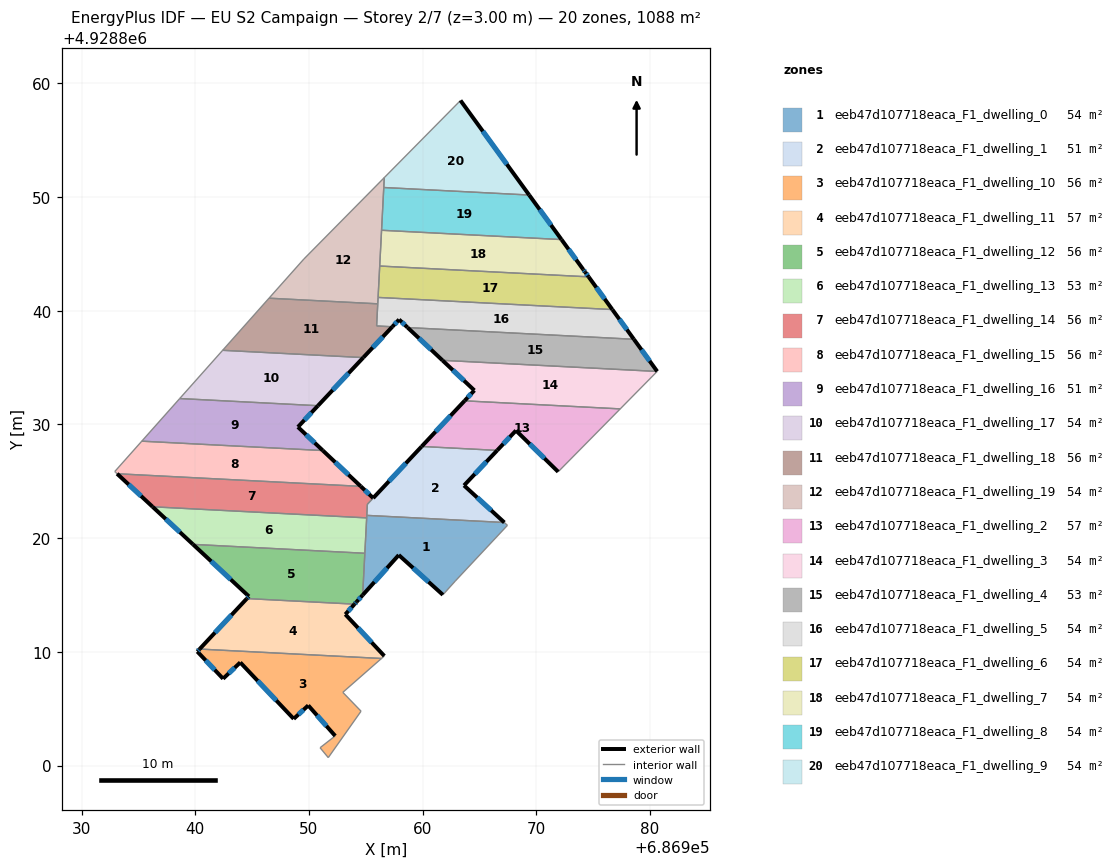
=== STOREY PLAN SPEC (per zone: floor XY polygon, exterior-wall plan segments, windows/doors) ===
zone 1: eeb47d107718eaca_F1_dwelling_0  (53.9 m²)
  floor: (686967.18, 4928821.38) (686967.46, 4928821.12) (686962.88, 4928816.23) (686961.78, 4928815.01) (686957.90, 4928818.51) (686954.72, 4928814.99) (686955.09, 4928822.00)
  exterior wall: (686957.90, 4928818.51) – (686961.78, 4928815.01)  [5.2 m]
    window: (686959.16, 4928817.38) – (686960.52, 4928816.15)  [1.9 m²]
  exterior wall: (686954.72, 4928814.99) – (686957.90, 4928818.51)  [4.7 m]
    window: (686955.76, 4928816.14) – (686956.86, 4928817.37)  [1.7 m²]
  interior walls: 7
zone 2: eeb47d107718eaca_F1_dwelling_1  (51.1 m²)
  floor: (686966.55, 4928827.72) (686963.64, 4928824.63) (686967.18, 4928821.38) (686955.09, 4928822.00) (686955.14, 4928822.98) (686959.91, 4928828.06)
  exterior wall: (686963.64, 4928824.63) – (686966.55, 4928827.72)  [4.2 m]
    window: (686964.59, 4928825.64) – (686965.61, 4928826.71)  [1.6 m²]
  exterior wall: (686967.18, 4928821.38) – (686963.64, 4928824.63)  [4.8 m]
    window: (686966.03, 4928822.43) – (686964.79, 4928823.57)  [1.8 m²]
  exterior wall: (686959.91, 4928828.06) – (686955.65, 4928823.52)  [6.2 m]
    window: (686958.52, 4928826.59) – (686957.03, 4928825.00)  [2.3 m²]
  interior walls: 4
zone 3: eeb47d107718eaca_F1_dwelling_10  (56.4 m²)
  floor: (686956.38, 4928809.42) (686952.98, 4928806.44) (686954.58, 4928804.78) (686951.70, 4928800.70) (686950.98, 4928801.57) (686952.31, 4928802.61) (686949.94, 4928805.29) (686948.66, 4928804.11) (686943.96, 4928809.07) (686942.45, 4928807.63) (686940.18, 4928810.03) (686940.38, 4928810.24)
  exterior wall: (686949.94, 4928805.29) – (686952.31, 4928802.61)  [3.6 m]
    window: (686950.71, 4928804.41) – (686951.54, 4928803.48)  [1.3 m²]
  exterior wall: (686948.66, 4928804.11) – (686949.94, 4928805.29)  [1.7 m]
    window: (686949.07, 4928804.49) – (686949.52, 4928804.90)  [0.6 m²]
  exterior wall: (686943.96, 4928809.07) – (686948.66, 4928804.11)  [6.8 m]
    window: (686945.49, 4928807.45) – (686947.13, 4928805.72)  [2.5 m²]
  exterior wall: (686942.45, 4928807.63) – (686943.96, 4928809.07)  [2.1 m]
    window: (686942.94, 4928808.10) – (686943.47, 4928808.60)  [0.8 m²]
  exterior wall: (686940.18, 4928810.03) – (686942.45, 4928807.63)  [3.3 m]
    window: (686940.92, 4928809.25) – (686941.71, 4928808.41)  [1.2 m²]
  exterior wall: (686940.38, 4928810.24) – (686940.18, 4928810.03)  [0.3 m]
    window: (686940.31, 4928810.17) – (686940.24, 4928810.10)  [0.1 m²]
  interior walls: 6
zone 4: eeb47d107718eaca_F1_dwelling_11  (57.1 m²)
  floor: (686954.01, 4928814.19) (686953.20, 4928813.29) (686956.63, 4928809.63) (686956.38, 4928809.42) (686940.38, 4928810.24) (686944.54, 4928814.68)
  exterior wall: (686944.54, 4928814.68) – (686940.38, 4928810.24)  [6.1 m]
    window: (686943.19, 4928813.24) – (686941.73, 4928811.69)  [2.2 m²]
  exterior wall: (686953.20, 4928813.29) – (686954.01, 4928814.19)  [1.2 m]
    window: (686953.46, 4928813.59) – (686953.74, 4928813.90)  [0.4 m²]
  exterior wall: (686956.63, 4928809.63) – (686953.20, 4928813.29)  [5.0 m]
    window: (686955.51, 4928810.83) – (686954.31, 4928812.10)  [1.8 m²]
  interior walls: 3
zone 5: eeb47d107718eaca_F1_dwelling_12  (55.9 m²)
  floor: (686954.91, 4928818.67) (686954.72, 4928814.99) (686954.18, 4928814.38) (686954.01, 4928814.19) (686944.54, 4928814.68) (686944.72, 4928814.88) (686939.80, 4928819.45)
  exterior wall: (686939.80, 4928819.45) – (686944.72, 4928814.88)  [6.7 m]
    window: (686941.40, 4928817.96) – (686943.12, 4928816.36)  [2.5 m²]
  exterior wall: (686954.18, 4928814.38) – (686954.72, 4928814.99)  [0.8 m]
    window: (686954.36, 4928814.58) – (686954.55, 4928814.79)  [0.3 m²]
  exterior wall: (686954.01, 4928814.19) – (686954.18, 4928814.38)  [0.3 m]
    window: (686954.06, 4928814.26) – (686954.12, 4928814.32)  [0.1 m²]
  exterior wall: (686944.72, 4928814.88) – (686944.54, 4928814.68)  [0.3 m]
    window: (686944.66, 4928814.81) – (686944.60, 4928814.75)  [0.1 m²]
  interior walls: 3
zone 6: eeb47d107718eaca_F1_dwelling_13  (53.0 m²)
  floor: (686955.07, 4928821.78) (686954.91, 4928818.67) (686939.80, 4928819.45) (686936.25, 4928822.76)
  exterior wall: (686936.25, 4928822.76) – (686939.80, 4928819.45)  [4.9 m]
    window: (686937.40, 4928821.68) – (686938.64, 4928820.53)  [1.8 m²]
  interior walls: 3
zone 7: eeb47d107718eaca_F1_dwelling_14  (56.2 m²)
  floor: (686954.56, 4928824.55) (686955.65, 4928823.52) (686955.14, 4928822.98) (686955.07, 4928821.78) (686936.25, 4928822.76) (686933.12, 4928825.66)
  exterior wall: (686955.65, 4928823.52) – (686954.56, 4928824.55)  [1.5 m]
    window: (686955.29, 4928823.86) – (686954.91, 4928824.22)  [0.5 m²]
  exterior wall: (686933.12, 4928825.66) – (686936.25, 4928822.76)  [4.3 m]
    window: (686934.14, 4928824.72) – (686935.23, 4928823.70)  [1.6 m²]
  interior walls: 5
zone 8: eeb47d107718eaca_F1_dwelling_15  (56.1 m²)
  floor: (686951.22, 4928827.70) (686954.56, 4928824.55) (686933.12, 4928825.66) (686933.01, 4928825.77) (686932.92, 4928825.86) (686935.30, 4928828.53)
  exterior wall: (686954.56, 4928824.55) – (686951.22, 4928827.70)  [4.6 m]
    window: (686953.47, 4928825.58) – (686952.31, 4928826.68)  [1.7 m²]
  interior walls: 5
zone 9: eeb47d107718eaca_F1_dwelling_16  (51.2 m²)
  floor: (686950.79, 4928831.65) (686949.03, 4928829.77) (686951.22, 4928827.70) (686935.30, 4928828.53) (686938.63, 4928832.28)
  exterior wall: (686949.03, 4928829.77) – (686950.79, 4928831.65)  [2.6 m]
    window: (686949.60, 4928830.38) – (686950.22, 4928831.04)  [0.9 m²]
  exterior wall: (686951.22, 4928827.70) – (686949.03, 4928829.77)  [3.0 m]
    window: (686950.51, 4928828.38) – (686949.74, 4928829.10)  [1.1 m²]
  interior walls: 3
zone 10: eeb47d107718eaca_F1_dwelling_17  (54.4 m²)
  floor: (686954.78, 4928835.88) (686950.79, 4928831.65) (686938.63, 4928832.28) (686942.41, 4928836.52)
  exterior wall: (686950.79, 4928831.65) – (686954.78, 4928835.88)  [5.8 m]
    window: (686952.09, 4928833.02) – (686953.48, 4928834.50)  [2.1 m²]
  interior walls: 3
zone 11: eeb47d107718eaca_F1_dwelling_18  (55.5 m²)
  floor: (686956.05, 4928840.61) (686955.95, 4928838.66) (686957.33, 4928838.59) (686954.78, 4928835.88) (686942.41, 4928836.52) (686946.49, 4928841.10)
  exterior wall: (686954.78, 4928835.88) – (686957.33, 4928838.59)  [3.7 m]
    window: (686955.61, 4928836.76) – (686956.50, 4928837.71)  [1.4 m²]
  interior walls: 5
zone 12: eeb47d107718eaca_F1_dwelling_19  (54.4 m²)
  floor: (686956.62, 4928851.71) (686956.05, 4928840.61) (686946.49, 4928841.10) (686949.55, 4928844.54)
  interior walls: 8
zone 13: eeb47d107718eaca_F1_dwelling_2  (56.5 m²)
  floor: (686977.38, 4928831.37) (686971.92, 4928825.83) (686968.21, 4928829.46) (686966.55, 4928827.72) (686959.91, 4928828.06) (686963.68, 4928832.08)
  exterior wall: (686963.68, 4928832.08) – (686959.91, 4928828.06)  [5.5 m]
    window: (686962.46, 4928830.77) – (686961.14, 4928829.37)  [2.0 m²]
  exterior wall: (686968.21, 4928829.46) – (686971.92, 4928825.83)  [5.2 m]
    window: (686969.41, 4928828.28) – (686970.71, 4928827.01)  [1.9 m²]
  exterior wall: (686966.55, 4928827.72) – (686968.21, 4928829.46)  [2.4 m]
    window: (686967.09, 4928828.29) – (686967.67, 4928828.90)  [0.9 m²]
  interior walls: 3
zone 14: eeb47d107718eaca_F1_dwelling_3  (53.9 m²)
  floor: (686980.62, 4928834.66) (686977.38, 4928831.37) (686963.68, 4928832.08) (686964.55, 4928832.99) (686961.74, 4928835.64)
  exterior wall: (686961.74, 4928835.64) – (686964.55, 4928832.99)  [3.9 m]
    window: (686962.65, 4928834.78) – (686963.63, 4928833.85)  [1.4 m²]
  exterior wall: (686964.55, 4928832.99) – (686963.68, 4928832.08)  [1.3 m]
    window: (686964.27, 4928832.70) – (686963.96, 4928832.37)  [0.5 m²]
  interior walls: 3
zone 15: eeb47d107718eaca_F1_dwelling_4  (52.8 m²)
  floor: (686978.58, 4928837.49) (686980.62, 4928834.66) (686961.74, 4928835.64) (686958.68, 4928838.52)
  exterior wall: (686958.68, 4928838.52) – (686961.74, 4928835.64)  [4.2 m]
    window: (686959.67, 4928837.58) – (686960.74, 4928836.58)  [1.5 m²]
  exterior wall: (686980.63, 4928834.66) – (686978.58, 4928837.49)  [3.5 m]
    window: (686979.96, 4928835.58) – (686979.24, 4928836.57)  [1.3 m²]
  interior walls: 2
zone 16: eeb47d107718eaca_F1_dwelling_5  (53.9 m²)
  floor: (686976.68, 4928840.10) (686978.58, 4928837.49) (686958.68, 4928838.52) (686957.93, 4928839.22) (686957.33, 4928838.59) (686955.95, 4928838.66) (686956.08, 4928841.17)
  exterior wall: (686957.33, 4928838.59) – (686957.93, 4928839.22)  [0.9 m]
    window: (686957.52, 4928838.80) – (686957.73, 4928839.02)  [0.3 m²]
  exterior wall: (686978.58, 4928837.49) – (686976.68, 4928840.10)  [3.2 m]
    window: (686977.96, 4928838.34) – (686977.30, 4928839.25)  [1.2 m²]
  exterior wall: (686957.93, 4928839.22) – (686958.68, 4928838.52)  [1.0 m]
    window: (686958.17, 4928839.00) – (686958.43, 4928838.75)  [0.4 m²]
  interior walls: 5
zone 17: eeb47d107718eaca_F1_dwelling_6  (54.0 m²)
  floor: (686974.60, 4928842.98) (686976.68, 4928840.10) (686956.08, 4928841.17) (686956.22, 4928843.93)
  exterior wall: (686976.68, 4928840.10) – (686974.60, 4928842.98)  [3.6 m]
    window: (686976.00, 4928841.04) – (686975.28, 4928842.04)  [1.3 m²]
  interior walls: 3
zone 18: eeb47d107718eaca_F1_dwelling_7  (53.9 m²)
  floor: (686972.21, 4928846.26) (686974.12, 4928843.63) (686974.30, 4928843.39) (686974.60, 4928842.98) (686956.22, 4928843.93) (686956.39, 4928847.08)
  exterior wall: (686974.12, 4928843.63) – (686972.21, 4928846.26)  [3.2 m]
    window: (686973.50, 4928844.49) – (686972.83, 4928845.40)  [1.2 m²]
  exterior wall: (686974.30, 4928843.39) – (686974.12, 4928843.63)  [0.3 m]
    window: (686974.24, 4928843.47) – (686974.18, 4928843.56)  [0.1 m²]
  exterior wall: (686974.60, 4928842.98) – (686974.30, 4928843.39)  [0.5 m]
    window: (686974.50, 4928843.11) – (686974.39, 4928843.26)  [0.2 m²]
  interior walls: 3
zone 19: eeb47d107718eaca_F1_dwelling_8  (54.0 m²)
  floor: (686969.37, 4928850.18) (686972.21, 4928846.26) (686956.39, 4928847.08) (686956.58, 4928850.84)
  exterior wall: (686972.21, 4928846.26) – (686969.37, 4928850.18)  [4.8 m]
    window: (686971.29, 4928847.53) – (686970.29, 4928848.90)  [1.8 m²]
  interior walls: 3
zone 20: eeb47d107718eaca_F1_dwelling_9  (53.9 m²)
  floor: (686963.33, 4928858.49) (686969.37, 4928850.18) (686956.58, 4928850.84) (686956.62, 4928851.71)
  exterior wall: (686969.37, 4928850.18) – (686963.33, 4928858.49)  [10.3 m]
    window: (686967.40, 4928852.88) – (686965.29, 4928855.79)  [3.8 m²]
  interior walls: 3

=== DERIVED (storey summary) ===
Building: EU S2 Campaign
Storey: 2 of 7  (floor level z = 3.00 m)
Storey gross floor area: 1088.5 m²
Zones on this storey: 20
  - eeb47d107718eaca_F1_dwelling_0: floor 53.9 m²; exterior wall 10.0 m (29.9 m²); 2 window(s) 3.7 m²; WWR 12.2%
  - eeb47d107718eaca_F1_dwelling_1: floor 51.1 m²; exterior wall 15.3 m (45.9 m²); 3 window(s) 5.6 m²; WWR 12.2%
  - eeb47d107718eaca_F1_dwelling_10: floor 56.4 m²; exterior wall 17.8 m (53.5 m²); 6 window(s) 6.5 m²; WWR 12.2%
  - eeb47d107718eaca_F1_dwelling_11: floor 57.1 m²; exterior wall 12.3 m (36.9 m²); 3 window(s) 4.5 m²; WWR 12.2%
  - eeb47d107718eaca_F1_dwelling_12: floor 55.9 m²; exterior wall 8.0 m (24.1 m²); 4 window(s) 3.0 m²; WWR 12.2%
  - eeb47d107718eaca_F1_dwelling_13: floor 53.0 m²; exterior wall 4.9 m (14.6 m²); 1 window(s) 1.8 m²; WWR 12.2%
  - eeb47d107718eaca_F1_dwelling_14: floor 56.2 m²; exterior wall 5.8 m (17.3 m²); 2 window(s) 2.1 m²; WWR 12.2%
  - eeb47d107718eaca_F1_dwelling_15: floor 56.1 m²; exterior wall 4.6 m (13.8 m²); 1 window(s) 1.7 m²; WWR 12.2%
  - eeb47d107718eaca_F1_dwelling_16: floor 51.2 m²; exterior wall 5.6 m (16.8 m²); 2 window(s) 2.0 m²; WWR 12.2%
  - eeb47d107718eaca_F1_dwelling_17: floor 54.4 m²; exterior wall 5.8 m (17.4 m²); 1 window(s) 2.1 m²; WWR 12.2%
  - eeb47d107718eaca_F1_dwelling_18: floor 55.5 m²; exterior wall 3.7 m (11.2 m²); 1 window(s) 1.4 m²; WWR 12.2%
  - eeb47d107718eaca_F1_dwelling_19: floor 54.4 m²
  - eeb47d107718eaca_F1_dwelling_2: floor 56.5 m²; exterior wall 13.1 m (39.3 m²); 3 window(s) 4.8 m²; WWR 12.2%
  - eeb47d107718eaca_F1_dwelling_3: floor 53.9 m²; exterior wall 5.1 m (15.4 m²); 2 window(s) 1.9 m²; WWR 12.2%
  - eeb47d107718eaca_F1_dwelling_4: floor 52.8 m²; exterior wall 7.7 m (23.1 m²); 2 window(s) 2.8 m²; WWR 12.2%
  - eeb47d107718eaca_F1_dwelling_5: floor 53.9 m²; exterior wall 5.1 m (15.4 m²); 3 window(s) 1.9 m²; WWR 12.2%
  - eeb47d107718eaca_F1_dwelling_6: floor 54.0 m²; exterior wall 3.6 m (10.7 m²); 1 window(s) 1.3 m²; WWR 12.2%
  - eeb47d107718eaca_F1_dwelling_7: floor 53.9 m²; exterior wall 4.1 m (12.2 m²); 3 window(s) 1.5 m²; WWR 12.2%
  - eeb47d107718eaca_F1_dwelling_8: floor 54.0 m²; exterior wall 4.8 m (14.5 m²); 1 window(s) 1.8 m²; WWR 12.2%
  - eeb47d107718eaca_F1_dwelling_9: floor 53.9 m²; exterior wall 10.3 m (30.8 m²); 1 window(s) 3.8 m²; WWR 12.2%
Zone adjacency (shared interzone walls):
  - eeb47d107718eaca_F1_dwelling_0 ↔ eeb47d107718eaca_F1_dwelling_1
  - eeb47d107718eaca_F1_dwelling_0 ↔ eeb47d107718eaca_F1_dwelling_12
  - eeb47d107718eaca_F1_dwelling_0 ↔ eeb47d107718eaca_F1_dwelling_13
  - eeb47d107718eaca_F1_dwelling_0 ↔ eeb47d107718eaca_F1_dwelling_14
  - eeb47d107718eaca_F1_dwelling_1 ↔ eeb47d107718eaca_F1_dwelling_14
  - eeb47d107718eaca_F1_dwelling_1 ↔ eeb47d107718eaca_F1_dwelling_2
  - eeb47d107718eaca_F1_dwelling_10 ↔ eeb47d107718eaca_F1_dwelling_11
  - eeb47d107718eaca_F1_dwelling_11 ↔ eeb47d107718eaca_F1_dwelling_12
  - eeb47d107718eaca_F1_dwelling_12 ↔ eeb47d107718eaca_F1_dwelling_13
  - eeb47d107718eaca_F1_dwelling_13 ↔ eeb47d107718eaca_F1_dwelling_14
  - eeb47d107718eaca_F1_dwelling_14 ↔ eeb47d107718eaca_F1_dwelling_15
  - eeb47d107718eaca_F1_dwelling_15 ↔ eeb47d107718eaca_F1_dwelling_16
  - eeb47d107718eaca_F1_dwelling_16 ↔ eeb47d107718eaca_F1_dwelling_17
  - eeb47d107718eaca_F1_dwelling_17 ↔ eeb47d107718eaca_F1_dwelling_18
  - eeb47d107718eaca_F1_dwelling_18 ↔ eeb47d107718eaca_F1_dwelling_19
  - eeb47d107718eaca_F1_dwelling_18 ↔ eeb47d107718eaca_F1_dwelling_5
  - eeb47d107718eaca_F1_dwelling_19 ↔ eeb47d107718eaca_F1_dwelling_5
  - eeb47d107718eaca_F1_dwelling_19 ↔ eeb47d107718eaca_F1_dwelling_6
  - eeb47d107718eaca_F1_dwelling_19 ↔ eeb47d107718eaca_F1_dwelling_7
  - eeb47d107718eaca_F1_dwelling_19 ↔ eeb47d107718eaca_F1_dwelling_8
  - eeb47d107718eaca_F1_dwelling_19 ↔ eeb47d107718eaca_F1_dwelling_9
  - eeb47d107718eaca_F1_dwelling_2 ↔ eeb47d107718eaca_F1_dwelling_3
  - eeb47d107718eaca_F1_dwelling_3 ↔ eeb47d107718eaca_F1_dwelling_4
  - eeb47d107718eaca_F1_dwelling_4 ↔ eeb47d107718eaca_F1_dwelling_5
  - eeb47d107718eaca_F1_dwelling_5 ↔ eeb47d107718eaca_F1_dwelling_6
  - eeb47d107718eaca_F1_dwelling_6 ↔ eeb47d107718eaca_F1_dwelling_7
  - eeb47d107718eaca_F1_dwelling_7 ↔ eeb47d107718eaca_F1_dwelling_8
  - eeb47d107718eaca_F1_dwelling_8 ↔ eeb47d107718eaca_F1_dwelling_9